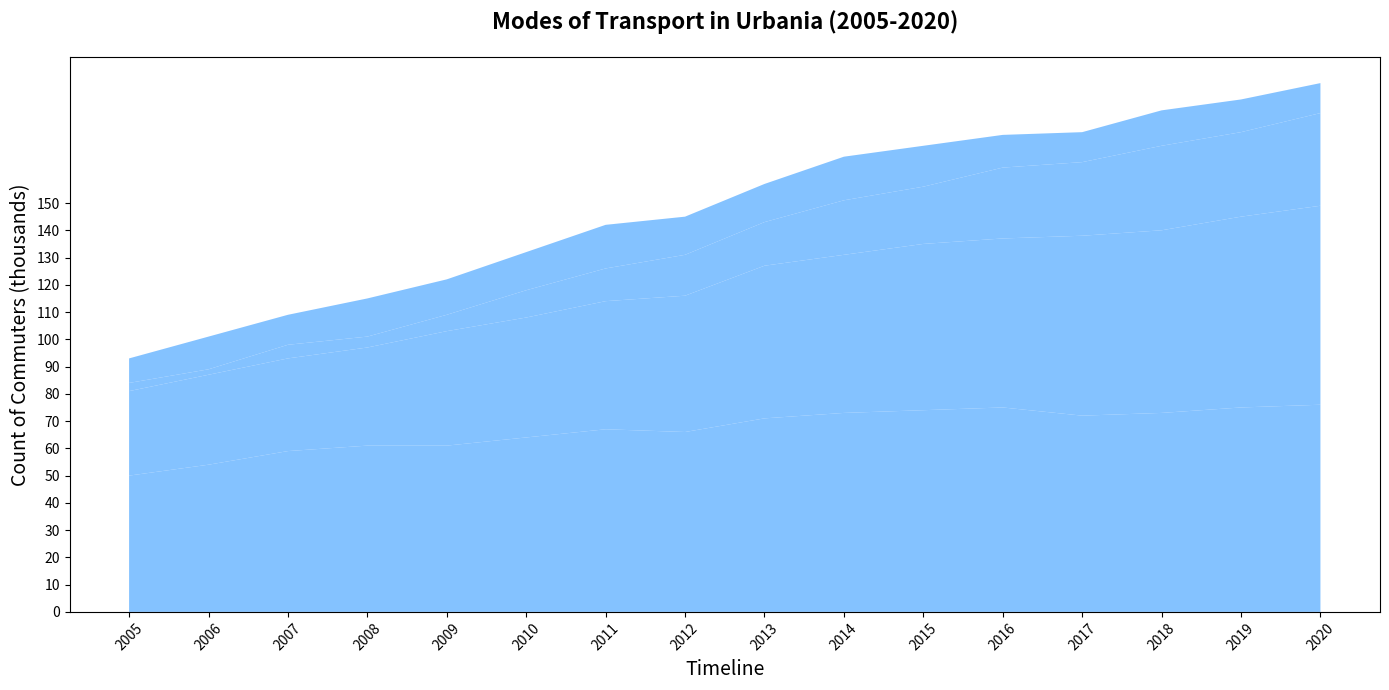

Here is the Python script that generated this plot:
import matplotlib.pyplot as plt
import numpy as np

years = np.arange(2005, 2021)

car_commuters = np.array([50, 54, 59, 61, 61, 64, 67, 66, 71, 73, 74, 75, 72, 73, 75, 76])
public_transport_commuters = np.array([31, 33, 34, 36, 42, 44, 47, 50, 56, 58, 61, 62, 66, 67, 70, 73])
cycling_commuters = np.array([3, 2, 5, 4, 6, 10, 12, 15, 16, 20, 21, 26, 27, 31, 31, 34])
walking_commuters = np.array([9, 12, 11, 14, 13, 14, 16, 14, 14, 16, 15, 12, 11, 13, 12, 11])

fig, ax = plt.subplots(figsize=(14, 7))

ax.stackplot(years, car_commuters, public_transport_commuters, cycling_commuters, walking_commuters,
             colors=['#66b3ff'], alpha=0.8)

ax.set_title('Modes of Transport in Urbania (2005-2020)', fontsize=16, fontweight='bold', pad=20)
ax.set_xlabel('Timeline', fontsize=14)
ax.set_ylabel('Count of Commuters (thousands)', fontsize=14)
ax.set_xticks(years[::1])
ax.set_xticklabels(years, rotation=45, fontsize=10)
ax.set_yticks(np.arange(0, 160, 10))
ax.set_yticklabels(np.arange(0, 160, 10), fontsize=10)

plt.tight_layout()
plt.show()
